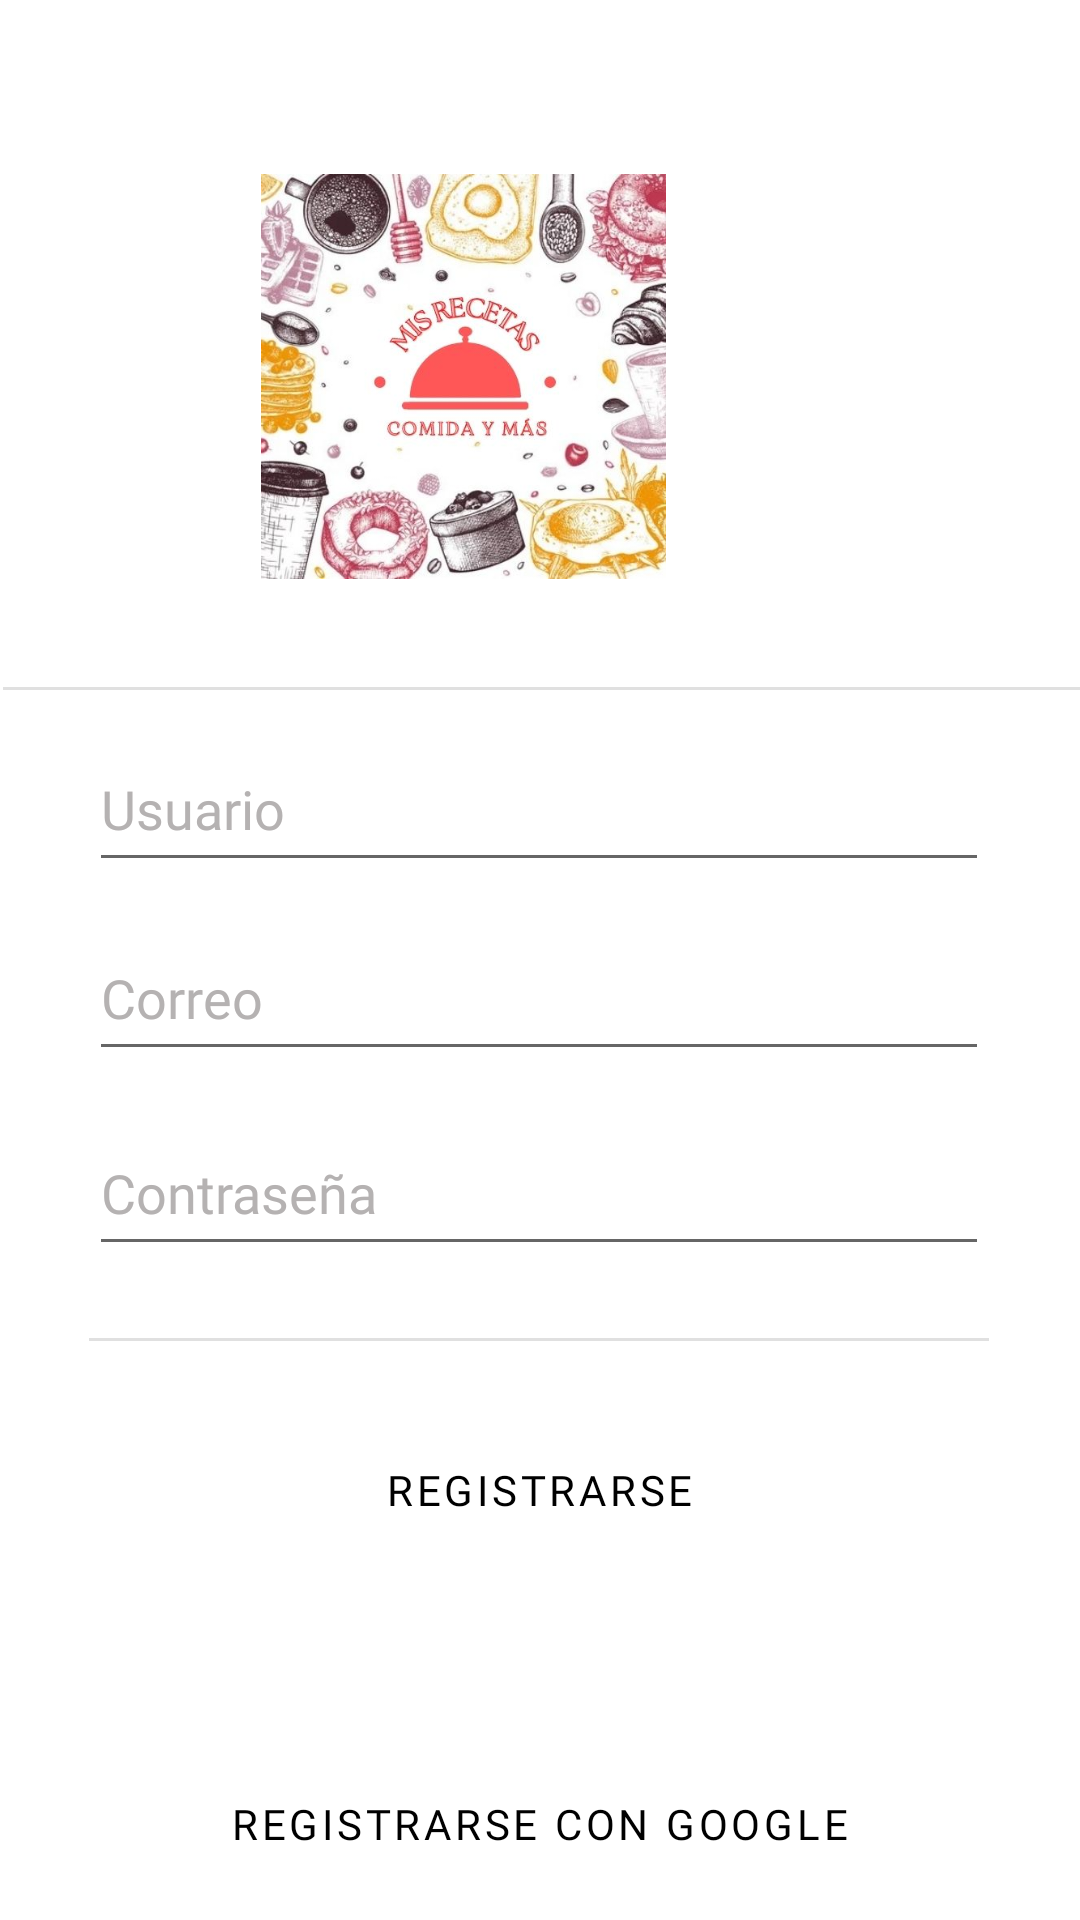

The Android layout XML behind this screen, and the referenced resources:
<!-- AndroidManifest.xml: application theme Theme.MisRecetasProyecto -->
<!-- res/layout/activity_registrarse.xml -->
<?xml version="1.0" encoding="utf-8"?>
<androidx.constraintlayout.widget.ConstraintLayout xmlns:android="http://schemas.android.com/apk/res/android"
    xmlns:app="http://schemas.android.com/apk/res-auto"
    xmlns:tools="http://schemas.android.com/tools"
    android:layout_width="match_parent"
    android:layout_height="match_parent"
    tools:context=".Registrarse">

    <View
        android:id="@+id/divider2"
        android:layout_width="300dp"
        android:layout_height="1dp"
        android:layout_marginStart="55dp"
        android:layout_marginTop="24dp"
        android:layout_marginEnd="56dp"
        android:background="?android:attr/listDivider"
        app:layout_constraintEnd_toEndOf="parent"
        app:layout_constraintStart_toStartOf="parent"
        app:layout_constraintTop_toBottomOf="@+id/txtContrasena2" />

    <TextView
        android:id="@+id/txt"
        android:layout_width="wrap_content"
        android:layout_height="wrap_content"
        android:layout_marginStart="200dp"
        android:layout_marginTop="23dp"
        android:layout_marginEnd="201dp"
        android:text="O"
        android:fontFamily="@font/outfitfont"
        app:layout_constraintEnd_toEndOf="parent"
        app:layout_constraintStart_toStartOf="parent"
        app:layout_constraintTop_toBottomOf="@+id/btnRegister" />

    <Button
        android:id="@+id/btnRegister"
        style="?attr/materialButtonOutlinedStyle"
        android:layout_width="300dp"
        android:layout_height="53dp"
        android:layout_marginStart="55dp"
        android:layout_marginTop="23dp"
        android:layout_marginEnd="56dp"
        android:text="Registrarse"
        android:fontFamily="@font/outfitfont"
        android:textColor="@color/black"
        app:cornerRadius="5dp"
        app:layout_constraintEnd_toEndOf="parent"
        app:layout_constraintStart_toStartOf="parent"
        app:layout_constraintTop_toBottomOf="@+id/divider2"
        app:strokeColor="#FF1744" />

    <Button
        android:id="@+id/btnRegisterGoogle"
        style="?attr/materialButtonOutlinedStyle"
        android:layout_width="300dp"
        android:layout_height="wrap_content"
        android:layout_marginStart="55dp"
        android:layout_marginTop="19dp"
        android:layout_marginEnd="56dp"
        android:text="Registrarse con Google"
        android:fontFamily="@font/outfitfont"
        android:textAlignment="center"
        android:textColor="@color/black"
        app:cornerRadius="5dp"
        app:layout_constraintEnd_toEndOf="parent"
        app:layout_constraintStart_toStartOf="parent"
        app:layout_constraintTop_toBottomOf="@+id/txt"
        app:strokeColor="#FF1744" />

    <ImageView
        android:id="@+id/imageView"
        android:layout_width="135dp"
        android:layout_height="135dp"
        android:layout_marginStart="139dp"
        android:layout_marginTop="58dp"
        android:layout_marginEnd="138dp"
        android:layout_marginBottom="538dp"
        app:layout_constraintBottom_toBottomOf="parent"
        app:layout_constraintEnd_toEndOf="parent"
        app:layout_constraintHorizontal_bias="1.0"
        app:layout_constraintStart_toStartOf="parent"
        app:layout_constraintTop_toTopOf="parent"
        app:layout_constraintVertical_bias="0.0"
        app:srcCompat="@drawable/mireceta" />

    <EditText
        android:id="@+id/txtCorreo"
        android:layout_width="300dp"
        android:layout_height="52dp"
        android:layout_marginStart="55dp"
        android:layout_marginTop="11dp"
        android:layout_marginEnd="56dp"
        android:ems="10"
        android:inputType="textEmailAddress"
        android:minHeight="48dp"
        android:text="@string/email"
        android:fontFamily="@font/outfitfont"
        android:textColor="	#B5B2B2"
        app:layout_constraintEnd_toEndOf="parent"
        app:layout_constraintStart_toStartOf="parent"
        app:layout_constraintTop_toBottomOf="@+id/txtUsuario" />

    <EditText
        android:id="@+id/txtUsuario"
        android:layout_width="300dp"
        android:layout_height="52dp"
        android:layout_marginStart="55dp"
        android:layout_marginTop="12dp"
        android:layout_marginEnd="56dp"
        android:ems="10"
        android:inputType="textEmailAddress"
        android:minHeight="48dp"
        android:text="@string/user"
        android:fontFamily="@font/outfitfont"
        android:textColor="	#B5B2B2"
        app:layout_constraintEnd_toEndOf="parent"
        app:layout_constraintStart_toStartOf="parent"
        app:layout_constraintTop_toBottomOf="@+id/divider4" />

    <View
        android:id="@+id/divider4"
        android:layout_width="409dp"
        android:layout_height="1dp"
        android:layout_marginStart="1dp"
        android:layout_marginTop="36dp"
        android:layout_marginEnd="1dp"
        android:background="?android:attr/listDivider"
        android:outlineAmbientShadowColor="#000000"
        app:layout_constraintEnd_toEndOf="parent"
        app:layout_constraintHorizontal_bias="0.0"
        app:layout_constraintStart_toStartOf="parent"
        app:layout_constraintTop_toBottomOf="@+id/imageView" />

    <EditText
        android:id="@+id/txtContrasena2"
        android:layout_width="300dp"
        android:layout_height="52dp"
        android:layout_marginStart="55dp"
        android:layout_marginTop="13dp"
        android:layout_marginEnd="56dp"
        android:ems="10"
        android:inputType="textEmailAddress"
        android:minHeight="48dp"
        android:text="@string/password"
        android:fontFamily="@font/outfitfont"
        android:textColor="	#B5B2B2"
        app:layout_constraintEnd_toEndOf="parent"
        app:layout_constraintStart_toStartOf="parent"
        app:layout_constraintTop_toBottomOf="@+id/txtCorreo" />

    <Button
        android:id="@+id/btnLoginNow"
        style="?attr/materialButtonOutlinedStyle"
        android:layout_width="300dp"
        android:layout_height="wrap_content"
        android:layout_marginStart="55dp"
        android:layout_marginTop="34dp"
        android:layout_marginEnd="56dp"
        android:text="Iniciar Sesión "
        android:fontFamily="@font/outfitfont"
        android:textColor="#FF1744"
        app:cornerRadius="5dp"
        app:layout_constraintEnd_toEndOf="parent"
        app:layout_constraintStart_toStartOf="parent"
        app:layout_constraintTop_toBottomOf="@+id/btnRegisterGoogle"
        app:strokeColor="#FF1744" />

</androidx.constraintlayout.widget.ConstraintLayout>
<!-- resources referenced by this layout -->
<resources>
  <!-- drawable mireceta: jpg bitmap (drawable-v24, 63763 bytes) -->
  <string name="email">Correo</string>
  <string name="password">Contraseña</string>
  <string name="user">Usuario</string>
  <style name="Theme.MisRecetasProyecto" parent="Theme.MaterialComponents.DayNight.DarkActionBar">
          
          <item name="colorPrimary">@color/purple_500</item>
          <item name="colorPrimaryVariant">@color/purple_700</item>
          <item name="colorOnPrimary">@color/white</item>
          
          <item name="colorSecondary">@color/teal_200</item>
          <item name="colorSecondaryVariant">@color/teal_700</item>
          <item name="colorOnSecondary">@color/black</item>
          
          <item name="android:statusBarColor" tools:targetApi="l">?attr/colorPrimaryVariant</item>
          
      </style>
  <!-- not gathered from this repository: default colours our renderer supplied (Android Studio template values) -->
  <color name="purple_500">#FF6200EE</color>
  <color name="purple_700">#FF3700B3</color>
  <color name="teal_200">#FF03DAC5</color>
  <color name="teal_700">#FF018786</color>
  <color name="black">#FF000000</color>
  <color name="white">#FFFFFFFF</color>
</resources>
